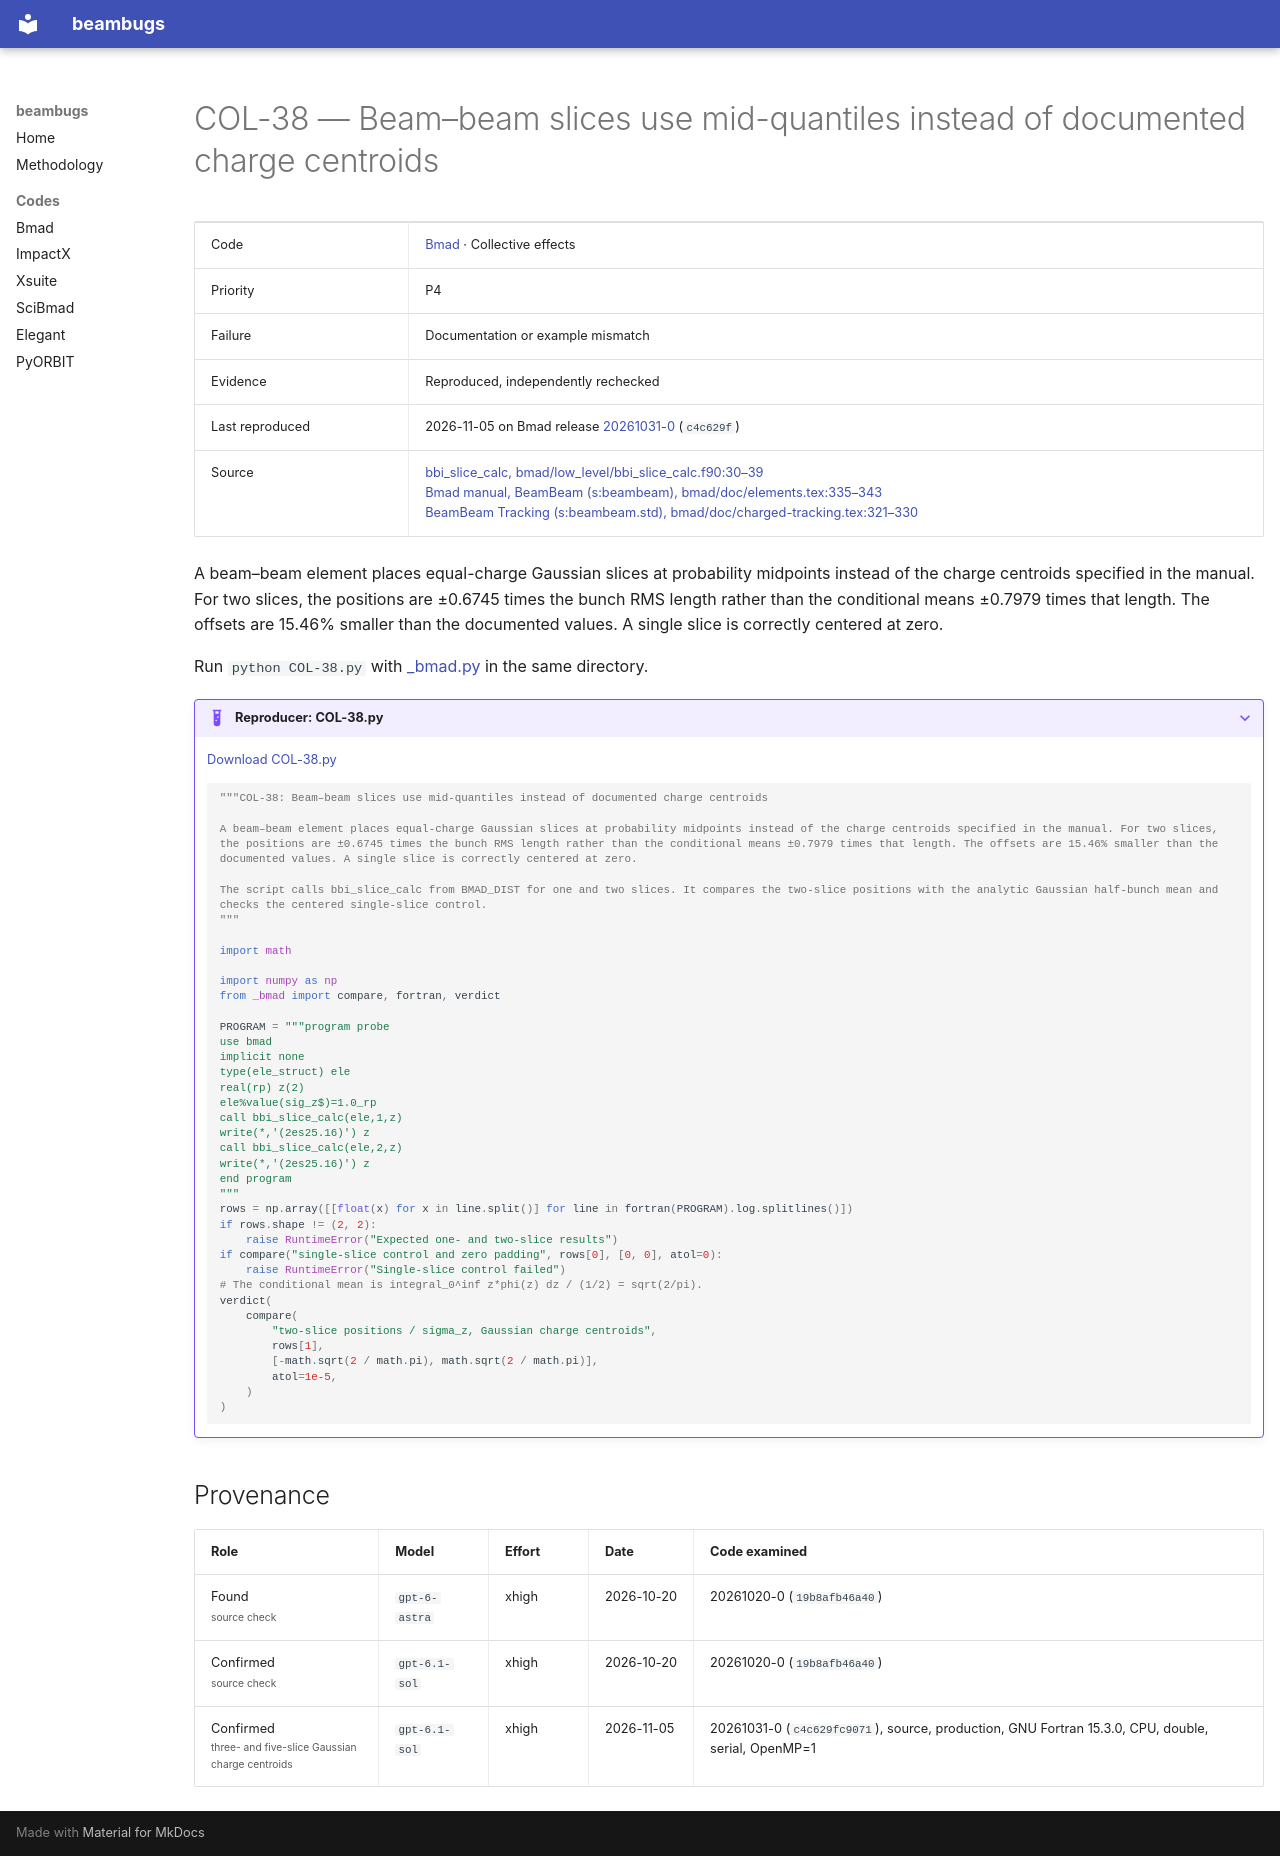

repository: nikitakuklev/beambugs · page: bmad/COL-38/index.html · generator: mkdocs

---
title: "COL-38: Beam–beam slices use mid-quantiles instead of documented charge centroids"
hide:
  - toc
---

# COL-38 — Beam–beam slices use mid-quantiles instead of documented charge centroids

| | |
|---|---|
| Code | [Bmad](../index.md) · Collective effects |
| Priority | P4 |
| Failure | Documentation or example mismatch |
| Evidence | Reproduced, independently rechecked |
| Last reproduced | 2026-11-05 on Bmad release [20261031-0](https://github.com/bmad-sim/bmad-ecosystem/tree/20261031-0) (`c4c629f`) |
| Source | [bbi_slice_calc, bmad/low_level/bbi_slice_calc.f90:30–39](https://github.com/bmad-sim/bmad-ecosystem/blob/c4c629fc9071d3a56cb1ba5bc714baba65e9c5d3/bmad/low_level/bbi_slice_calc.f90#L30-L39)<br>[Bmad manual, BeamBeam (s:beambeam), bmad/doc/elements.tex:335–343](https://github.com/bmad-sim/bmad-ecosystem/blob/c4c629fc9071d3a56cb1ba5bc714baba65e9c5d3/bmad/doc/elements.tex#L335-L343)<br>[BeamBeam Tracking (s:beambeam.std), bmad/doc/charged-tracking.tex:321–330](https://github.com/bmad-sim/bmad-ecosystem/blob/c4c629fc9071d3a56cb1ba5bc714baba65e9c5d3/bmad/doc/charged-tracking.tex#L321-L330) |

A beam–beam element places equal-charge Gaussian slices at probability midpoints instead of the charge centroids specified in the manual. For two slices, the positions are ±0.6745 times the bunch RMS length rather than the conditional means ±0.7979 times that length. The offsets are 15.46% smaller than the documented values. A single slice is correctly centered at zero.

Run `python COL-38.py` with [_bmad.py](../helpers/_bmad.py) in the same directory.

??? example "Reproducer: COL-38.py"

    [Download COL-38.py](COL-38.py)

    ```python
    """COL-38: Beam–beam slices use mid-quantiles instead of documented charge centroids

    A beam–beam element places equal-charge Gaussian slices at probability midpoints instead of the charge centroids specified in the manual. For two slices, the positions are ±0.6745 times the bunch RMS length rather than the conditional means ±0.7979 times that length. The offsets are 15.46% smaller than the documented values. A single slice is correctly centered at zero.

    The script calls bbi_slice_calc from BMAD_DIST for one and two slices. It compares the two-slice positions with the analytic Gaussian half-bunch mean and checks the centered single-slice control.
    """

    import math

    import numpy as np
    from _bmad import compare, fortran, verdict

    PROGRAM = """program probe
    use bmad
    implicit none
    type(ele_struct) ele
    real(rp) z(2)
    ele%value(sig_z$)=1.0_rp
    call bbi_slice_calc(ele,1,z)
    write(*,'(2es25.16)') z
    call bbi_slice_calc(ele,2,z)
    write(*,'(2es25.16)') z
    end program
    """
    rows = np.array([[float(x) for x in line.split()] for line in fortran(PROGRAM).log.splitlines()])
    if rows.shape != (2, 2):
        raise RuntimeError("Expected one- and two-slice results")
    if compare("single-slice control and zero padding", rows[0], [0, 0], atol=0):
        raise RuntimeError("Single-slice control failed")
    # The conditional mean is integral_0^inf z*phi(z) dz / (1/2) = sqrt(2/pi).
    verdict(
        compare(
            "two-slice positions / sigma_z, Gaussian charge centroids",
            rows[1],
            [-math.sqrt(2 / math.pi), math.sqrt(2 / math.pi)],
            atol=1e-5,
        )
    )

    ```

## Provenance

| Role | Model | Effort | Date | Code examined |
|---|---|---|---|---|
| Found<br><small class="bb-scope">source check</small> | <span class="bb-nowrap">`gpt-6-astra`</span> | xhigh | <span class="bb-nowrap">2026-10-20</span> | 20261020-0 (`19b8afb46a40`) |
| Confirmed<br><small class="bb-scope">source check</small> | <span class="bb-nowrap">`gpt-6.1-sol`</span> | xhigh | <span class="bb-nowrap">2026-10-20</span> | 20261020-0 (`19b8afb46a40`) |
| Confirmed<br><small class="bb-scope">three- and five-slice Gaussian charge centroids</small> | <span class="bb-nowrap">`gpt-6.1-sol`</span> | xhigh | <span class="bb-nowrap">2026-11-05</span> | 20261031-0 (`c4c629fc9071`), source, production, GNU Fortran 15.3.0, CPU, double, serial, OpenMP=1 |
